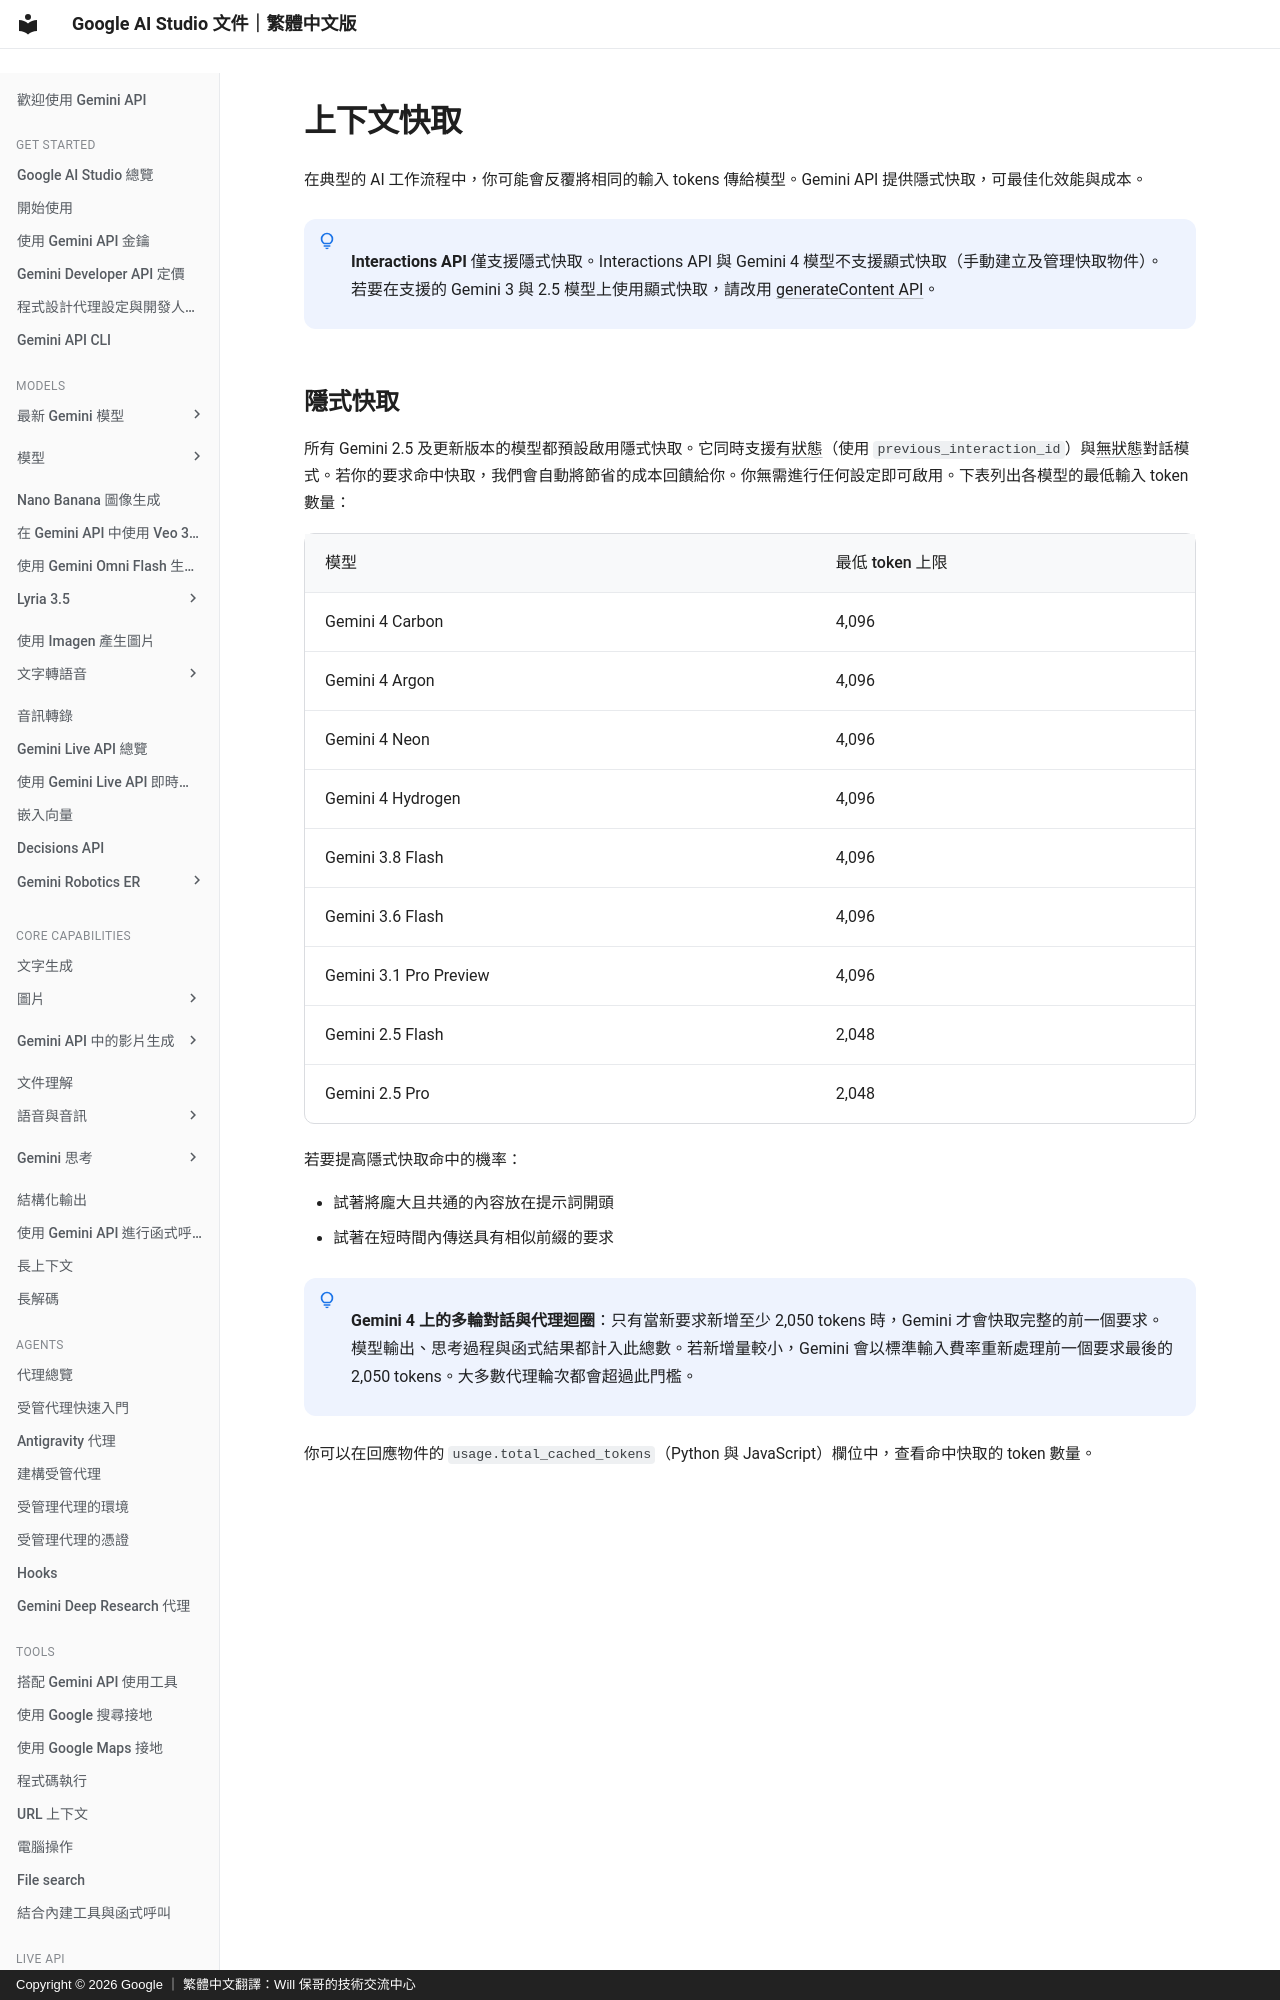

repository: doggy8088/aistudio.google · page: docs/caching/index.html · generator: mkdocs · copyright: Copyright © 2026 Google ｜ 繁體中文翻譯：Will 保哥的技術交流中心

# 上下文快取

在典型的 AI 工作流程中，你可能會反覆將相同的輸入 tokens 傳給模型。Gemini API 提供隱式快取，可最佳化效能與成本。


!!! note " "

      **Interactions API** 僅支援隱式快取。Interactions API 與 Gemini 4 模型不支援顯式快取（手動建立及管理快取物件）。若要在支援的 Gemini 3 與 2.5 模型上使用顯式快取，請改用 [generateContent API](/docs/caching/?generate-content=true)。
